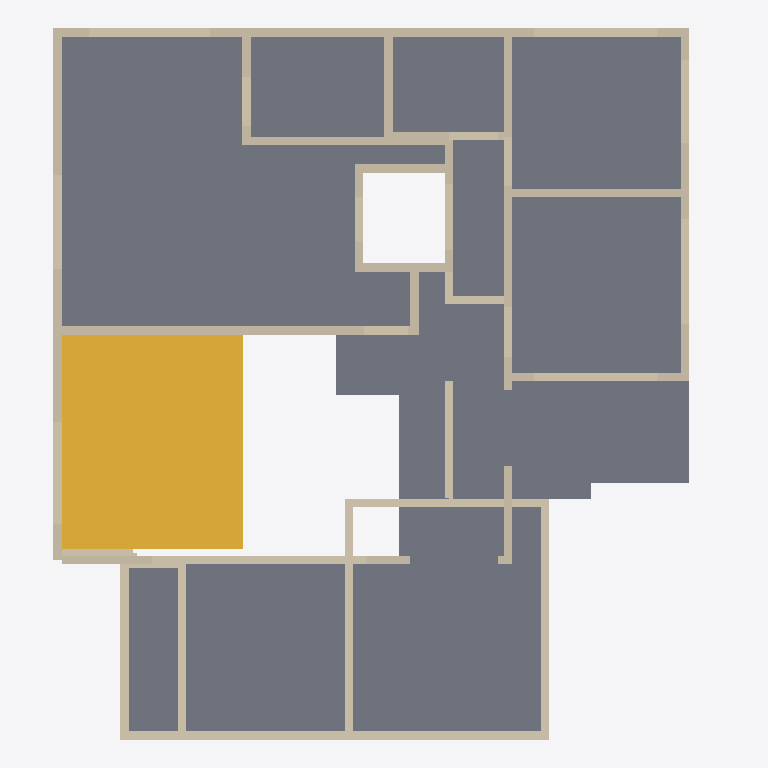
Plan cut of the same IFC building model at storey 'First floor' (level 3.51 m, cut at 4.91 m), seen from above with north up, elements coloured by IFC class: 77 walls (beige), 1 slab (grey), 1 stair (yellow). Cut surfaces are drawn darker.
Extent 12.0 m × 13.0 m × 7.2 m (x, y, z). Storeys (2): Ground floor at 0.00 m; First floor at 3.51 m. Elements (228): 201 IfcWall, 22 IfcFurnishingElement, 4 IfcSlab, 1 IfcStair.

HEADER;
FILE_DESCRIPTION(('ViewDefinition [DesignTransferView]','PRELIMINARY - ENGINEER TO REVIEW'),'2;1');
FILE_NAME('FloorForge.ifc','2026-09-06T00:00:00',('FloorForge'),('FloorForge'),'FloorForge 0.2','FloorForge','');
FILE_SCHEMA(('IFC4'));
ENDSEC;
DATA;
#12=IFCPROJECT('2a2_X_ZHvSyuOfiZys31j4',$,'Tirumala 3','PRELIMINARY - ENGINEER TO REVIEW - NOT FOR CONSTRUCTION',$,$,$,(#6),#11);
#13=IFCSITE('0IND1MtDfK1AbQ2nKV0Yfj',$,'Unsurveyed plot',$,$,#3,$,$,.ELEMENT.,$,$,$,$,$);
#14=IFCBUILDING('3d_qio$hPPbRLetmFAJFuc',$,'Preliminary house',$,$,#3,$,$,.ELEMENT.,$,$,$);
#20=IFCBUILDINGSTOREY('0HSym5oLvSJeN0iAUrC7hc',$,'Ground floor',$,$,#19,$,$,.ELEMENT.,0.0);
#24=IFCBUILDINGSTOREY('3eXoXSnfLPdOwswA1vSL8S',$,'First floor',$,$,#23,$,$,.ELEMENT.,3508.0);
#4761=IFCSLAB('30sGG_WCzTRw5hv3$YP8CQ',$,'Floor slab / thickness assumption',$,$,#23,#4760,'SL-1',.FLOOR.);
#4993=IFCSTAIR('3SzjrbJf5L2uNDrkvR5Zpl',$,'Linked U staircase',$,$,#19,#4992,'g-stair',.HALF_TURN_STAIR.);
#2817=IFCWALL('2j6KcmNEzRwBxJvI7rcHTR',$,'u-wall-6','Nominal wall; structural role unverified',$,#23,#2816,'u-wall-6',.NOTDEFINED.);
#2935=IFCWALL('0IhCnIY5bLBgUcIhTuw6BB',$,'u-wall-12','Nominal wall; structural role unverified',$,#23,#2934,'u-wall-12',.NOTDEFINED.);
#2737=IFCWALL('2wJt_E6kzR9xmvQcT_TZGG',$,'u-wall-3','Nominal wall; structural role unverified',$,#23,#2736,'u-wall-3',.NOTDEFINED.);
#2842=IFCWALL('217d0z259IfP$QAoNohViq',$,'u-wall-7','Nominal wall; structural role unverified',$,#23,#2841,'u-wall-7',.NOTDEFINED.);
#2643=IFCWALL('3UGMWgic1PwgoH8BHNXhUf',$,'host-u-atrium-east','Nominal wall; structural role unverified',$,#23,#2642,'host-u-atrium-east',.NOTDEFINED.);
#2879=IFCWALL('2xpZNzNSXJMBMJgdP_PgjH',$,'u-wall-9','Nominal wall; structural role unverified',$,#23,#2878,'u-wall-9',.NOTDEFINED.);
#2777=IFCWALL('30uWqpC_TLRgXTT24vr3gO',$,'u-wall-5','Nominal wall; structural role unverified',$,#23,#2776,'u-wall-5',.NOTDEFINED.);
#165=IFCWALL('35eebMAwzQYhPsoXegwwai',$,'w-rect-009','Nominal wall; structural role unverified',$,#19,#164,'w-rect-009',.NOTDEFINED.);
#2531=IFCWALL('3wjvNoFXnTJ9qO9xR$sfkR',$,'host-u-office-rear','Nominal wall; structural role unverified',$,#23,#2530,'host-u-office-rear',.NOTDEFINED.);
#2503=IFCWALL('344PPPURHSdwno1kK_iSH6',$,'host-u-master-rear','Nominal wall; structural role unverified',$,#23,#2502,'host-u-master-rear',.NOTDEFINED.);
#2915=IFCWALL('3HmX9Q4KbOVw5qspt4oImy',$,'u-wall-11','Nominal wall; structural role unverified',$,#23,#2914,'u-wall-11',.NOTDEFINED.);
#2573=IFCWALL('3bRj1DvrnQTAUegEX6t4K5',$,'host-u-bedroom-terrace','Nominal wall; structural role unverified',$,#23,#2572,'host-u-bedroom-terrace',.NOTDEFINED.);
#2862=IFCWALL('1IAg0jRV9HYxFQ6OomUWM5',$,'u-wall-8','Nominal wall; structural role unverified',$,#23,#2861,'u-wall-8',.NOTDEFINED.);
#2657=IFCWALL('3mGsn8Ht5Q78O6ehO9jk2U',$,'host-u-atrium-south','Nominal wall; structural role unverified',$,#23,#2656,'host-u-atrium-south',.NOTDEFINED.);
#2517=IFCWALL('34jetsDDPRlf3Q0aYL0$Kr',$,'host-u-master-south','Nominal wall; structural role unverified',$,#23,#2516,'host-u-master-south',.NOTDEFINED.);
#2559=IFCWALL('01de3fWlzKnRBu$uzjkyqo',$,'host-u-bedroom-north','Nominal wall; structural role unverified',$,#23,#2558,'host-u-bedroom-north',.NOTDEFINED.);
#2675=IFCWALL('1rdPbD5y1VYfAbaMcZgSjy',$,'u-wall-0','Nominal wall; structural role unverified',$,#23,#2674,'u-wall-0',.NOTDEFINED.);
#2167=IFCWALL('31zmU$WkHRmxprLgaH2pPD',$,'w-host-icu-north-window','Nominal wall; structural role unverified',$,#19,#2166,'w-host-icu-north-window',.NOTDEFINED.);
#2251=IFCWALL('1iAwVJSAfQ$fJfQEa6U4vk',$,'w-host-kitchen-east','Nominal wall; structural role unverified',$,#19,#2250,'w-host-kitchen-east',.NOTDEFINED.);
#2111=IFCWALL('3qa6njIC1QvRetvHGZiGZF',$,'w-host-living-veranda','Nominal wall; structural role unverified',$,#19,#2110,'w-host-living-veranda',.NOTDEFINED.);
#39=IFCWALL('1OTPmlNhPMghicMd7t6Ry2',$,'w-rect-000','Nominal wall; structural role unverified',$,#19,#38,'w-rect-000',.NOTDEFINED.);
#2125=IFCWALL('2BTfzU3bfTLxBLR19XU7Rt',$,'w-host-icu-glass-living','Nominal wall; structural role unverified',$,#19,#2124,'w-host-icu-glass-living',.NOTDEFINED.);
#2545=IFCWALL('35RfJnMjjVdBo$yS4BEIay',$,'host-u-office-north','Nominal wall; structural role unverified',$,#23,#2544,'host-u-office-north',.NOTDEFINED.);
#179=IFCWALL('3Fn2nxZMDH9g2zq1aN2Vg9',$,'w-rect-010','Nominal wall; structural role unverified',$,#19,#178,'w-rect-010',.NOTDEFINED.);
#2691=IFCWALL('3_NIl5w$TUOwPH_3wmT00z',$,'u-wall-1','Nominal wall; structural role unverified',$,#23,#2690,'u-wall-1',.NOTDEFINED.);
#2601=IFCWALL('2eHjNZjlvMNxYc5RoaykhY',$,'host-u-ensuite-rear','Nominal wall; structural role unverified',$,#23,#2600,'host-u-ensuite-rear',.NOTDEFINED.);
#193=IFCWALL('05luCyfJfIQP_$GNiYwfSR',$,'w-rect-011','Nominal wall; structural role unverified',$,#19,#192,'w-rect-011',.NOTDEFINED.);
#221=IFCWALL('0k9o4bJ81Q$fTVIM3gqOQS',$,'w-rect-013','Nominal wall; structural role unverified',$,#19,#220,'w-rect-013',.NOTDEFINED.);
#207=IFCWALL('3Z6903CnXGU9jH$x8uYTjQ',$,'w-rect-012','Nominal wall; structural role unverified',$,#19,#206,'w-rect-012',.NOTDEFINED.);
#2587=IFCWALL('2QR19vDvzUJhJvzrW6rJoV',$,'host-u-bath-rear','Nominal wall; structural role unverified',$,#23,#2586,'host-u-bath-rear',.NOTDEFINED.);
#53=IFCWALL('02zj0IN5jV9wwuRbG$pJ_o',$,'w-rect-001','Nominal wall; structural role unverified',$,#19,#52,'w-rect-001',.NOTDEFINED.);
#2615=IFCWALL('2$LhrFtobO2wKOjJtz6ZWX',$,'host-u-gallery-lightwell','Nominal wall; structural role unverified',$,#23,#2614,'host-u-gallery-lightwell',.NOTDEFINED.);
#2153=IFCWALL('1ZJC5WhhLOegw$8mHBj9Ns',$,'w-host-icu-east-window','Nominal wall; structural role unverified',$,#19,#2152,'w-host-icu-east-window',.NOTDEFINED.);
#2753=IFCWALL('2mhUNlk1TNP89WYGzucR9u',$,'u-wall-4','Nominal wall; structural role unverified',$,#23,#2752,'u-wall-4',.NOTDEFINED.);
#2307=IFCWALL('1BKrvTUEfU3BYnbSNAT6Cs',$,'w-host-bath-door','Nominal wall; structural role unverified',$,#19,#2306,'w-host-bath-door',.NOTDEFINED.);
#2711=IFCWALL('3T_WMnqkzHEREGli2KP6_7',$,'u-wall-2','Nominal wall; structural role unverified',$,#23,#2710,'u-wall-2',.NOTDEFINED.);
#2279=IFCWALL('3QuqSOo8bJjx2ViB3Fk6Yj',$,'w-host-lobby-open-entry','Nominal wall; structural role unverified',$,#19,#2278,'w-host-lobby-open-entry',.NOTDEFINED.);
#2293=IFCWALL('14q0VP83DR4R04zxKcjPFl',$,'w-host-master-door','Nominal wall; structural role unverified',$,#19,#2292,'w-host-master-door',.NOTDEFINED.);
#2139=IFCWALL('2_2EvoWK1R1Aj36PZ4uDoL',$,'w-host-stair-window','Nominal wall; structural role unverified',$,#19,#2138,'w-host-stair-window',.NOTDEFINED.);
#2265=IFCWALL('1lDVj7Y_LVjuXkk3TW7IPD',$,'w-host-icu-veranda-glass','Nominal wall; structural role unverified',$,#19,#2264,'w-host-icu-veranda-glass',.NOTDEFINED.);
#277=IFCWALL('1zDOact99NCRU4Pi2TOGxu',$,'w-rect-017','Nominal wall; structural role unverified',$,#19,#276,'w-rect-017',.NOTDEFINED.);
#2629=IFCWALL('1TtVg_X11UFBvYx7o2iAbz',$,'host-u-master-lightwell','Nominal wall; structural role unverified',$,#23,#2628,'host-u-master-lightwell',.NOTDEFINED.);
#2897=IFCWALL('35J7M5d2fIs8qmiYdTPOms',$,'u-wall-10','Nominal wall; structural role unverified',$,#23,#2896,'u-wall-10',.NOTDEFINED.);
#2321=IFCWALL('3ijWEGNsXTs8SBGmQ9dFHt',$,'w-host-caregiver-lobby','Nominal wall; structural role unverified',$,#19,#2320,'w-host-caregiver-lobby',.NOTDEFINED.);
#291=IFCWALL('3xWFMwmx5MkArDOxk6HqBC',$,'w-rect-018','Nominal wall; structural role unverified',$,#19,#290,'w-rect-018',.NOTDEFINED.);
#2237=IFCWALL('1ShbbNSN9J6ekgcQdsPRnc',$,'w-host-store-door','Nominal wall; structural role unverified',$,#19,#2236,'w-host-store-door',.NOTDEFINED.);
#305=IFCWALL('30nLF7xaPJwvs4tKdqptcp',$,'w-rect-019','Nominal wall; structural role unverified',$,#19,#304,'w-rect-019',.NOTDEFINED.);
#2083=IFCWALL('3u6EY_WhLRXv$29iv4jcKJ',$,'w-rect-146','Nominal wall; structural role unverified',$,#19,#2082,'w-rect-146',.NOTDEFINED.);
#1663=IFCWALL('0t9H7fi4nLSupmyts5mq6o',$,'w-rect-116','Nominal wall; structural role unverified',$,#19,#1662,'w-rect-116',.NOTDEFINED.);
#543=IFCWALL('3MNrMgQ8vQ6xPoLe2clxQC',$,'w-rect-036','Nominal wall; structural role unverified',$,#19,#542,'w-rect-036',.NOTDEFINED.);
#67=IFCWALL('3X1rmAmkHVJBV39nB9R5qx',$,'w-rect-002','Nominal wall; structural role unverified',$,#19,#66,'w-rect-002',.NOTDEFINED.);
#81=IFCWALL('2ej4q0Fb9UG9LBw50kdpi1',$,'w-rect-003','Nominal wall; structural role unverified',$,#19,#80,'w-rect-003',.NOTDEFINED.);
#95=IFCWALL('3n82_oyx1UiOXasG0ztulx',$,'w-rect-004','Nominal wall; structural role unverified',$,#19,#94,'w-rect-004',.NOTDEFINED.);
#935=IFCWALL('0B1M7y0xTS1OVX64x_0ruK',$,'w-rect-064','Nominal wall; structural role unverified',$,#19,#934,'w-rect-064',.NOTDEFINED.);
#445=IFCWALL('0pOKJbcebKLOH7fIezJAhA',$,'w-rect-029','Nominal wall; structural role unverified',$,#19,#444,'w-rect-029',.NOTDEFINED.);
#711=IFCWALL('2gzryQF95PTwbfDrCoVnoV',$,'w-rect-048','Nominal wall; structural role unverified',$,#19,#710,'w-rect-048',.NOTDEFINED.);
#1607=IFCWALL('2WV5wXXIfH9eI5$SzCZF0a',$,'w-rect-112','Nominal wall; structural role unverified',$,#19,#1606,'w-rect-112',.NOTDEFINED.);
#473=IFCWALL('3KY5Hf7WHVTwV20NYbe6O7',$,'w-rect-031','Nominal wall; structural role unverified',$,#19,#472,'w-rect-031',.NOTDEFINED.);
#501=IFCWALL('3_LtNnxOjHhPPFqCCcpagZ',$,'w-rect-033','Nominal wall; structural role unverified',$,#19,#500,'w-rect-033',.NOTDEFINED.);
#823=IFCWALL('1zI2vvay5MhQT1O4OKdsKB',$,'w-rect-056','Nominal wall; structural role unverified',$,#19,#822,'w-rect-056',.NOTDEFINED.);
#235=IFCWALL('0tm8TGxGjOhALr2N7QlFzr',$,'w-rect-014','Nominal wall; structural role unverified',$,#19,#234,'w-rect-014',.NOTDEFINED.);
#249=IFCWALL('0Pn6FPQ6TTq9igcxbp2Pz_',$,'w-rect-015','Nominal wall; structural role unverified',$,#19,#248,'w-rect-015',.NOTDEFINED.);
#263=IFCWALL('1CogBVkhLSWP4g3Vg464iH',$,'w-rect-016','Nominal wall; structural role unverified',$,#19,#262,'w-rect-016',.NOTDEFINED.);
#515=IFCWALL('07CssNrPjVdOqBwQRRDNXP',$,'w-rect-034','Nominal wall; structural role unverified',$,#19,#514,'w-rect-034',.NOTDEFINED.);
#557=IFCWALL('0ZYsK5Ny1GkhikAEDTunq2',$,'w-rect-037','Nominal wall; structural role unverified',$,#19,#556,'w-rect-037',.NOTDEFINED.);
#613=IFCWALL('3q2v7U6anSHQsNyZQipvgy',$,'w-rect-041','Nominal wall; structural role unverified',$,#19,#612,'w-rect-041',.NOTDEFINED.);
#137=IFCWALL('3gdwm$mZ5MHfjJB7R0xz3s',$,'w-rect-007','Nominal wall; structural role unverified',$,#19,#136,'w-rect-007',.NOTDEFINED.);
#109=IFCWALL('2qXYIBci1HGA4QFK0vQQco',$,'w-rect-005','Nominal wall; structural role unverified',$,#19,#108,'w-rect-005',.NOTDEFINED.);
#655=IFCWALL('09qsG9A1TIjO$8NwNfrwFy',$,'w-rect-044','Nominal wall; structural role unverified',$,#19,#654,'w-rect-044',.NOTDEFINED.);
#767=IFCWALL('3kKrKn9NLGMPtvnDJKp2y0',$,'w-rect-052','Nominal wall; structural role unverified',$,#19,#766,'w-rect-052',.NOTDEFINED.);
#123=IFCWALL('2c8V4nwSrVN83Xt6kCXrj9',$,'w-rect-006','Nominal wall; structural role unverified',$,#19,#122,'w-rect-006',.NOTDEFINED.);
#151=IFCWALL('2xRFAeBvzGnvXqJ0HyND63',$,'w-rect-008','Nominal wall; structural role unverified',$,#19,#150,'w-rect-008',.NOTDEFINED.);
#865=IFCWALL('02x0uUc$bKbPNyMgOu0rpL',$,'w-rect-059','Nominal wall; structural role unverified',$,#19,#864,'w-rect-059',.NOTDEFINED.);
#361=IFCWALL('1Gik8dGn1PROxnKfgFzDec',$,'w-rect-023','Nominal wall; structural role unverified',$,#19,#360,'w-rect-023',.NOTDEFINED.);
#403=IFCWALL('0MEtELj4fLvOW5p_1rWq45',$,'w-rect-026','Nominal wall; structural role unverified',$,#19,#402,'w-rect-026',.NOTDEFINED.);
#319=IFCWALL('2BPq76ClnQewqFmlNIo8IA',$,'w-rect-020','Nominal wall; structural role unverified',$,#19,#318,'w-rect-020',.NOTDEFINED.);
#417=IFCWALL('35fUkayATGRwdXIE4iyW8k',$,'w-rect-027','Nominal wall; structural role unverified',$,#19,#416,'w-rect-027',.NOTDEFINED.);
ENDSEC;
